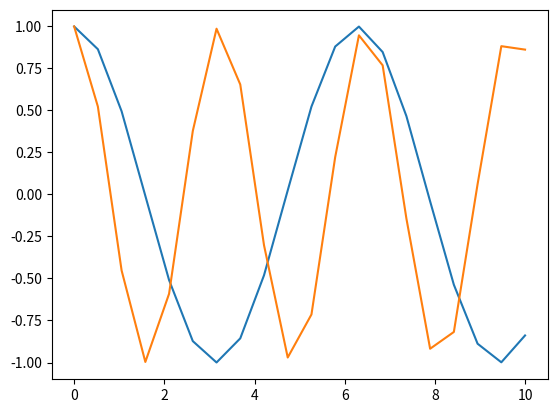

This figure's Python source:
def my_f():
    import matplotlib.pyplot as plt
    import numpy as np
    from random import randint
    k=1
    x = np.linspace(0,10,20)
    plt.plot(x,np.cos(k*x))
    print(x)
    k= randint(1,10)
    plt.plot(x, np.cos(k * x))
    return x
print(my_f())